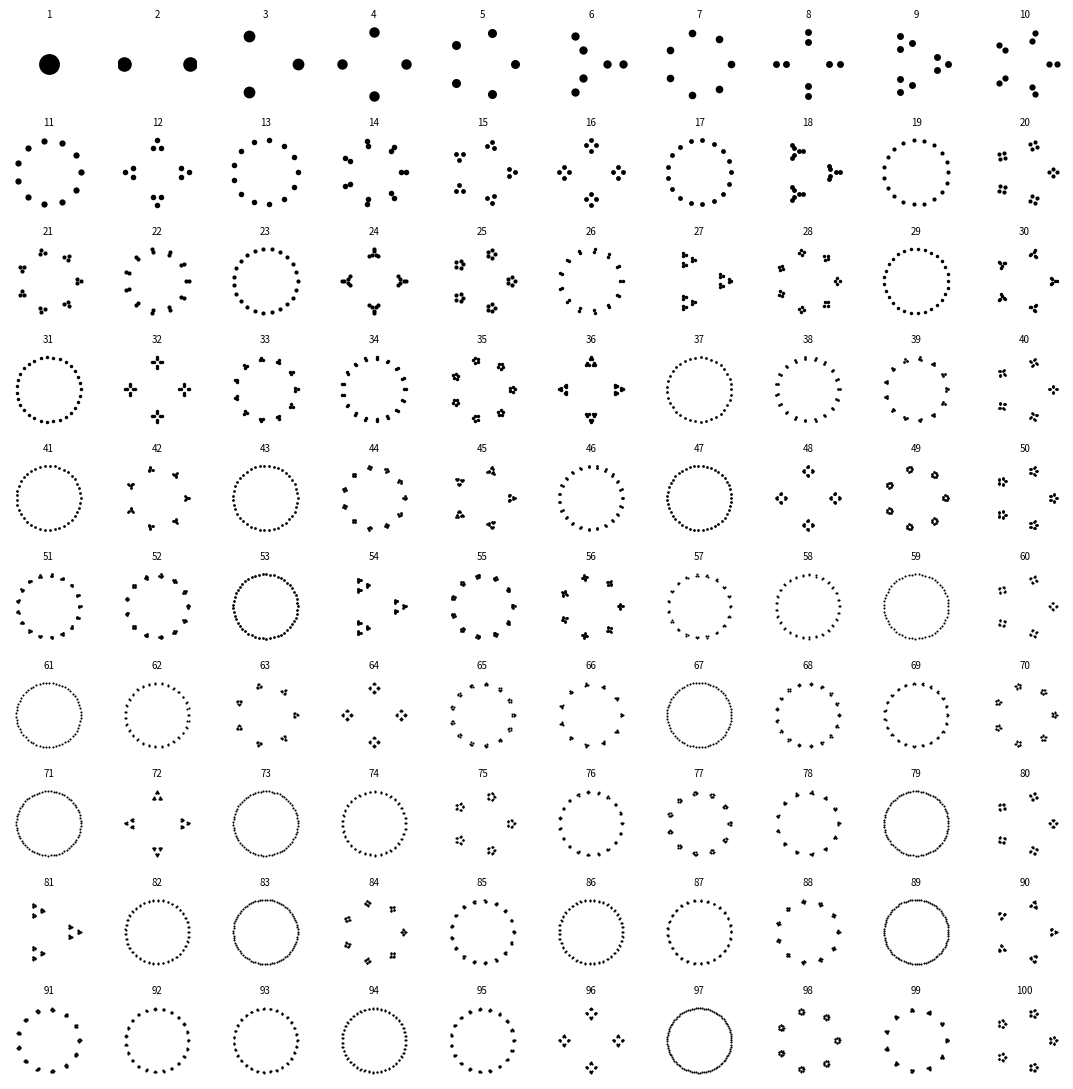

Python code for this plot: (Note: this script raises an exception after producing the figure.)
# Sources:
# - ht #/jsfiddle.net/vjeux/vkdxv/2/
# - https://www.jasondavies.com/factorisation-diagrams/

# %%
import numpy as np
import matplotlib.pylab as plt
from functools import partial
import cmath

# %%


def smallestFactor(n):
    if (n < 2):
        raise NameError("Argument error")
    if (n % 4 == 0):
        return 4  # vjeux hack
    if (n % 2 == 0):
        return 2
    end = int(np.floor(np.sqrt(n)))
    for i in range(3, end + 1, 2):
        if (n % i == 0):
            return i
    return n


def primeFactorList(n):
    if (n == 1):
        return [1]
    result = []
    while (n != 1):
        factor = smallestFactor(n)
        result.append(factor)
        n //= factor
    result.sort(reverse=False)
    return result


def polygon_complex(n):
    if n == 1:
        return [0]
    return np.exp(1j * 2 * np.pi * np.arange(n) / n)


def factor_to_points(primes, alpha_2=1.03, spiral=False, amplitudes=0.92):
    n_k = primes[-1]
    if spiral:
        rot = np.exp(1j * (n_k//2) * 2 * np.pi / n_k * amplitudes)
    else:
        rot = 1
    if n_k == 1:
        return np.zeros(1)
    if n_k == 2:
        return polygon_complex(2) * alpha_2
    alpha_outer = 0.99 * 1 / (n_k-1.4)
    if len(primes) <= 1:
        points = polygon_complex(n_k)
    else:
        points_intermed = polygon_complex(n_k)
        smaller = factor_to_points(primes[:-1])
        points = np.kron(points_intermed, (1 + smaller * alpha_outer) + rot)
    return points / np.max(np.abs(points))


# %%
radius = 1
number = 3
epsilon = 0.2
# %%
ncol = 10
nrow = 10

spiral = False
fig, ax = plt.subplots(nrow, ncol,
                       figsize=(ncol+1, nrow+1),
                       constrained_layout=True)

# radius = 5
for i in range(nrow):
    for j in range(ncol):
        number = i * ncol + j + 1
        print(number)
        ax[i, j].set_title(str(number), fontsize=7, horizontalalignment='center', loc='center')
        ax[i, j].set_aspect('equal', 'box')
        ax[i, j].set_xlim([-radius * (1+epsilon), radius * (1+epsilon)])
        ax[i, j].set_ylim([-radius * (1+epsilon), radius * (1+epsilon)])
        ax[i, j].set_xticks([])
        ax[i, j].set_yticks([])
        ax[i, j].set_axis_off()
        # print(number)
        primes = primeFactorList(number)
        points = factor_to_points(primes, spiral=spiral)
        ax[i, j].plot(points.real, points.imag, ".", color='k', ms=int(3 / number**0.5 * (ncol * nrow)**0.5), markeredgewidth=0)
fig.tight_layout()
plt.show()

fig.savefig("images/test_" + str(nrow) + "_" + str(ncol) + "spiral" + str(spiral) + ".svg")

# %%
